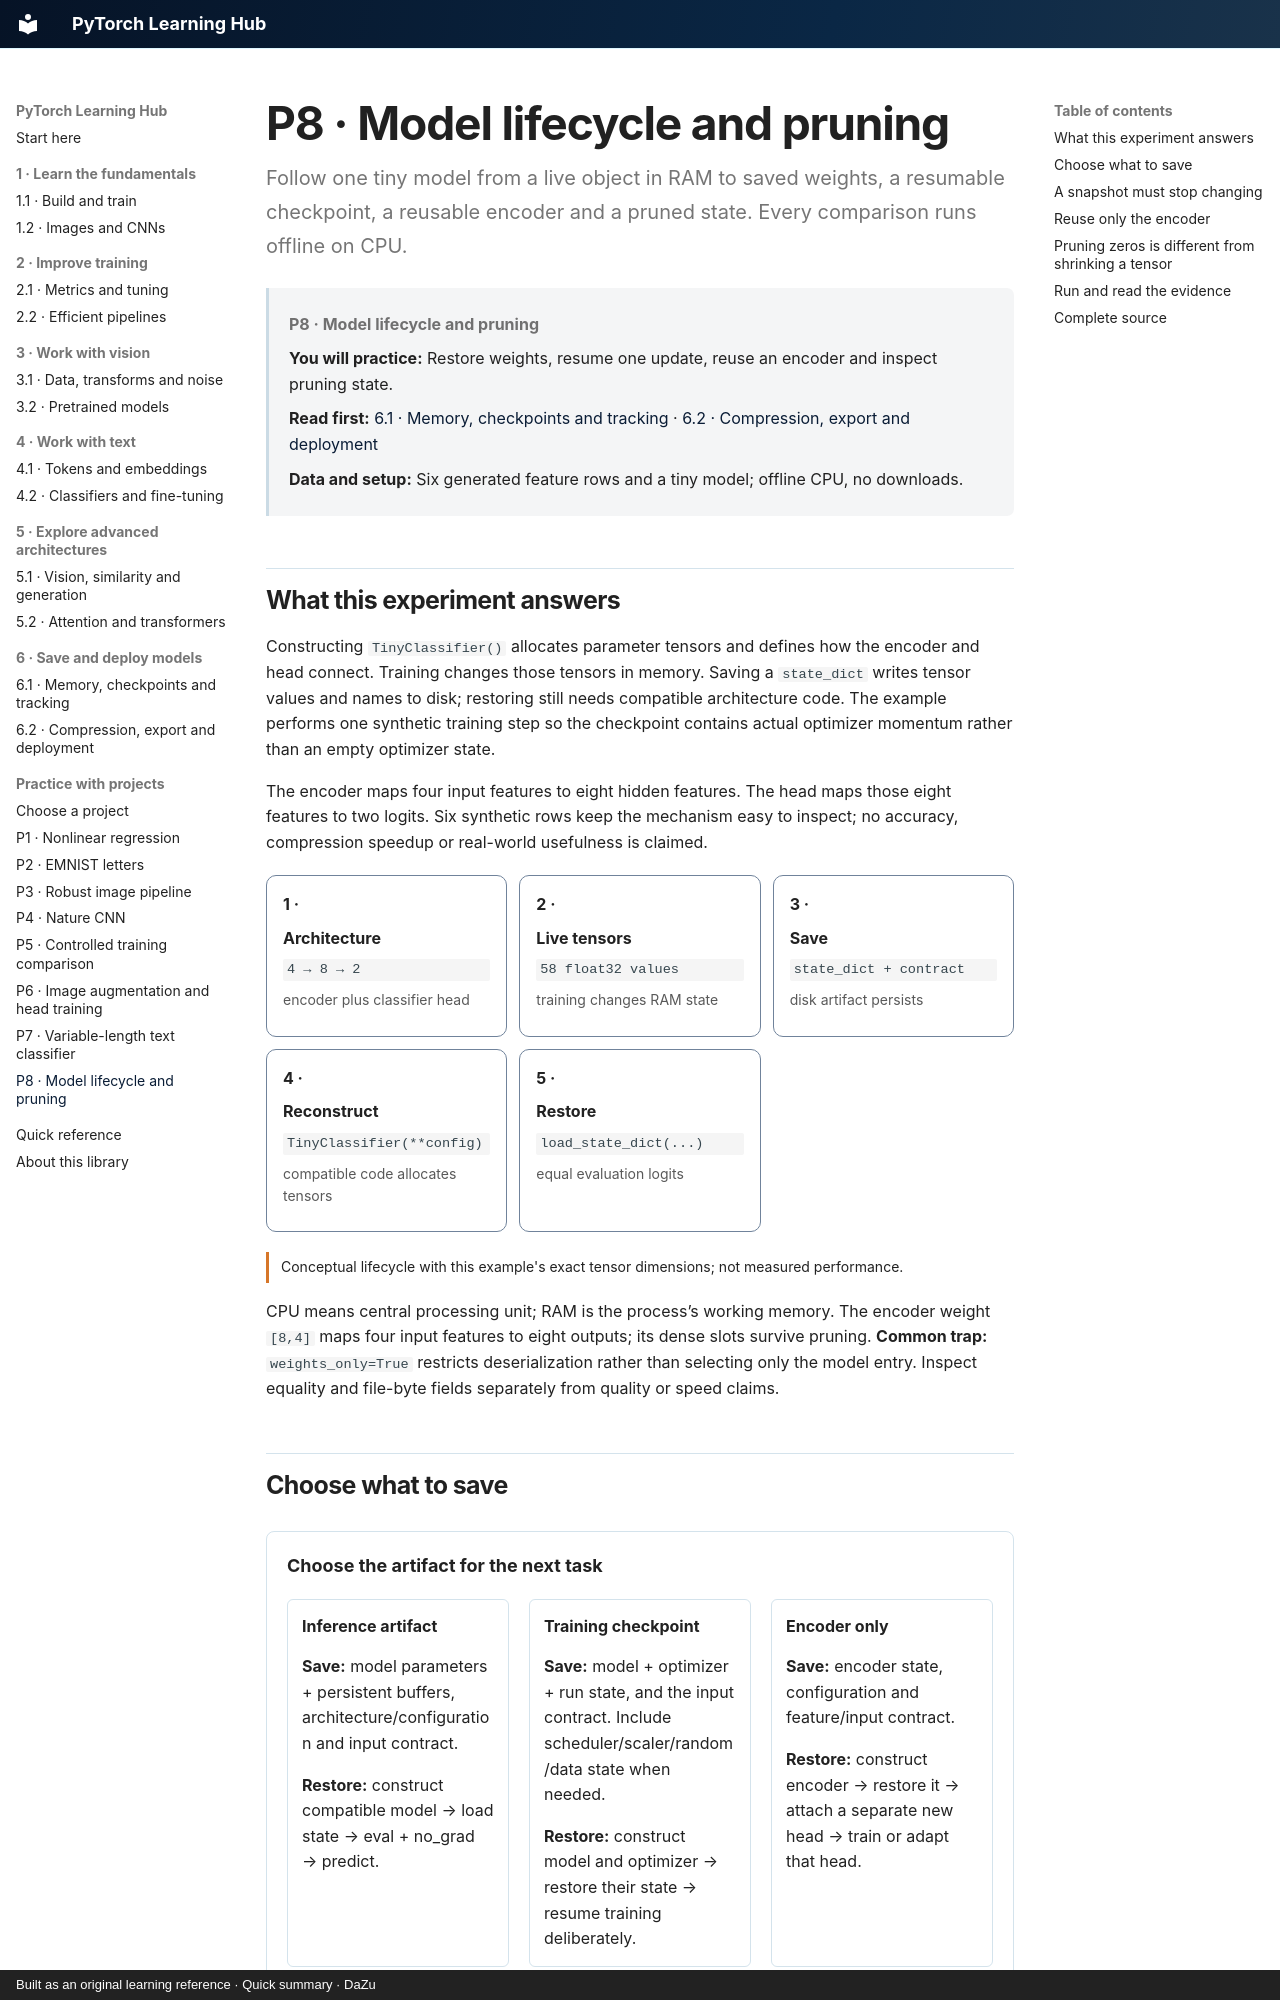

repository: danielmza-web/pytorch-learning-hub · page: projects/model-lifecycle/index.html · generator: mkdocs · copyright: Built as an original learning reference · Quick summary · DaZu

---
title: P8 · Model lifecycle and pruning
study_context: Course 3 model deployment workflows
tags: [project, deployment, checkpoints, pruning]
project_id: P8
last_reviewed: 2026-10-10
---

# P8 · Model lifecycle and pruning {#project-model-lifecycle-on-cpu}

Follow one tiny model from a live object in RAM to saved weights, a resumable checkpoint, a reusable encoder and a pruned state. Every comparison runs offline on CPU.
{ .page-lead }

<div class="learning-context" data-project-id="P8" markdown="1">

**P8 · Model lifecycle and pruning**
{ .learning-location }

**You will practice:** Restore weights, resume one update, reuse an encoder and inspect pruning state.

**Read first:** [6.1 · Memory, checkpoints and tracking](../guides/deployment/model-lifecycle.md) · [6.2 · Compression, export and deployment](../guides/deployment/optimization-serving.md)

**Data and setup:** Six generated feature rows and a tiny model; offline CPU, no downloads.

</div>

## What this experiment answers

Constructing `TinyClassifier()` allocates parameter tensors and defines how the encoder and head connect. Training changes those tensors in memory. Saving a `state_dict` writes tensor values and names to disk; restoring still needs compatible architecture code. The example performs one synthetic training step so the checkpoint contains actual optimizer momentum rather than an empty optimizer state.

The encoder maps four input features to eight hidden features. The head maps those eight features to two logits. Six synthetic rows keep the mechanism easy to inspect; no accuracy, compression speedup or real-world usefulness is claimed.

<div class="recall-flow" role="group" aria-label="A model from memory to a restored CPU object">
<div><b>Architecture</b><code>4 → 8 → 2</code><small>encoder plus classifier head</small></div>
<div><b>Live tensors</b><code>58 float32 values</code><small>training changes RAM state</small></div>
<div><b>Save</b><code>state_dict + contract</code><small>disk artifact persists</small></div>
<div><b>Reconstruct</b><code>TinyClassifier(**config)</code><small>compatible code allocates tensors</small></div>
<div><b>Restore</b><code>load_state_dict(...)</code><small>equal evaluation logits</small></div>
</div>
<p class="visual-caption">Conceptual lifecycle with this example's exact tensor dimensions; not measured performance.</p>

CPU means central processing unit; RAM is the process’s working memory. The encoder weight `[8,4]` maps four input features to eight outputs; its dense slots survive pruning. **Common trap:** `weights_only=True` restricts deserialization rather than selecting only the model entry. Inspect equality and file-byte fields separately from quality or speed claims.
